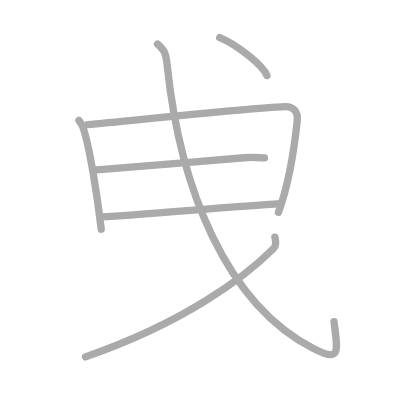
t = 0.00 s
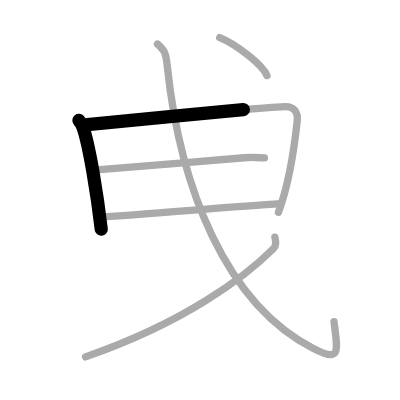
t = 1.50 s
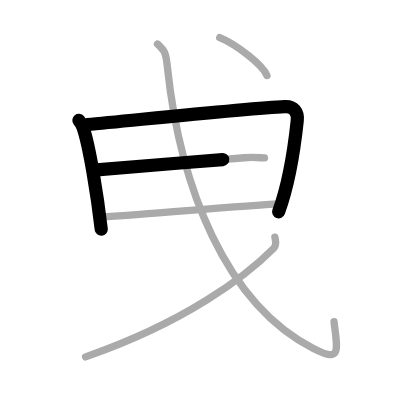
t = 2.75 s
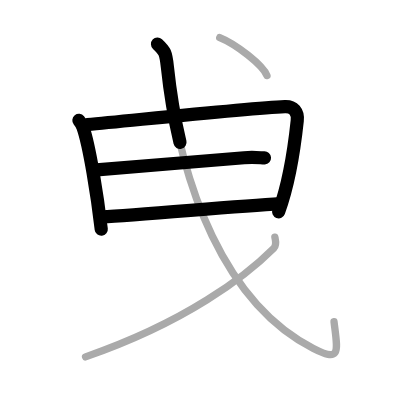
t = 4.25 s
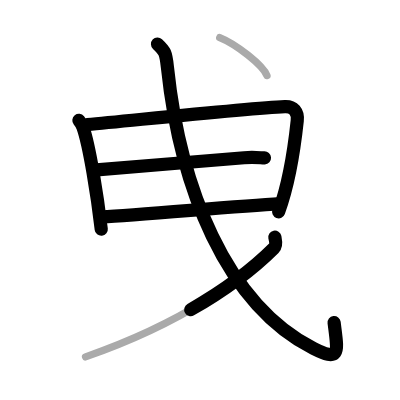
t = 5.50 s
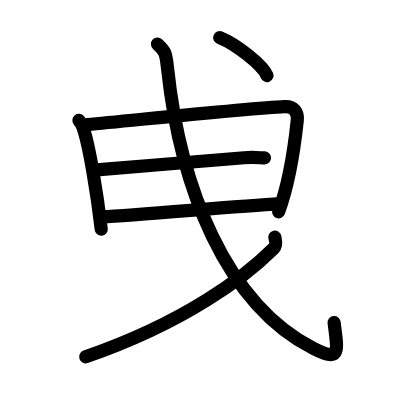
t = 7.00 s

The animated SVG that drew these frames (rendered in a browser with its animation timeline set to each time). Animation: 7 SMIL elements (animate=7); one cycle of 7.00 s.

<?xml version="1.0" standalone="no"?>
<!DOCTYPE svg PUBLIC "-//W3C//DTD SVG 1.1//EN"   "http://www.w3.org/Graphics/SVG/1.1/DTD/svg11.dtd">
<svg width="400px" height="400px"  version="1.1" xmlns="http://www.w3.org/2000/svg">
  <defs>
    <marker id="Triangle" viewBox="0 0 10 10" refX="0" refY="5" markerUnits="strokeWidth" markerWidth="3" style="stroke-opacity:0%;fill:#aaaaaa;" markerHeight="2" orient="auto">
      <path d="M 0 0 L 10 5 L 0 10 z" />
    </marker>
    
    <marker id="Arrow" viewBox="0 0 10 10" refX="5" refY="5" markerUnits="strokeWidth" markerWidth="1.8" style="stroke-opacity:0%;fill:#770000;" markerHeight="2" orient="auto">
      <path d="M 0 4 L 6 4 L 4 1 L 10 5 L 4 9 L 6 6 L 0 6 z" />
        <circle cx="5" cy="5" r="5" />
      </marker>
    
    <marker id="TriangleRed" viewBox="0 0 10 10" refX="0" refY="5" markerUnits="strokeWidth" markerWidth="3" style="stroke-opacity:0%;fill:#CC0000;" markerHeight="2" orient="auto">
      <path d="M 0 0 L 10 5 L 0 10 z" />
    </marker>
    
    <marker id="ArrowRed" viewBox="0 0 10 10" refX="5" refY="5" markerUnits="strokeWidth" markerWidth="1.8" style="stroke-opacity:0%;fill:#CC0000;" markerHeight="2" orient="auto">
      <path d="M 0 4 L 6 4 L 4 1 L 10 5 L 4 9 L 6 6 L 0 6 z" />
        <circle cx="5" cy="5" r="5" />
      </marker>
    
  </defs>
  
  <path style="fill:#ffffff; fill-opacity:100%; fill-rule:evenodd; stroke-width:0;" d="M 0 0 L 400px 0 L 400px 400px L 0 400px L 0 0" />

  <g transform="scale(3.6697247706422 3.6697247706422)">
<path style="fill:none; fill-opacity:0%; fill-rule:evenodd; stroke:#aaaaaa; stroke-opacity:100%; stroke-width: 1.5pt; stroke-linejoin:round; stroke-linecap:round;" d="M21.5 32.8c0.39 0.48 0.9 1.31 1.11 1.91c1.74 4.96 3.9 18.49 4.98 27.75"></path>
<path style="fill:none; fill-opacity:0%; fill-rule:evenodd; stroke:#aaaaaa; stroke-opacity:100%; stroke-width: 1.5pt; stroke-linejoin:round; stroke-linecap:round;" d="M23.81 33.96c13.51-1.25 43.69-4.46 53.81-4.92c2.36-0.11 3.63 1.45 3.38 3.84c-0.53 5.02-2.03 16.61-5.12 24.98"></path>
<path style="fill:none; fill-opacity:0%; fill-rule:evenodd; stroke:#aaaaaa; stroke-opacity:100%; stroke-width: 1.5pt; stroke-linejoin:round; stroke-linecap:round;" d="M26.33 46.29c3.53-0.39 28.72-2.28 40.19-3.31c2.81-0.25 4.83 0.08 5.55 0.04"></path>
<path style="fill:none; fill-opacity:0%; fill-rule:evenodd; stroke:#aaaaaa; stroke-opacity:100%; stroke-width: 1.5pt; stroke-linejoin:round; stroke-linecap:round;" d="M27.79 59.11c9.73-0.53 35.16-2.76 48.59-3.62"></path>
<path style="fill:none; fill-opacity:0%; fill-rule:evenodd; stroke:#aaaaaa; stroke-opacity:100%; stroke-width: 1.5pt; stroke-linejoin:round; stroke-linecap:round;" d="M42.92 12c1.95 1.81 2.28 2.32 2.69 6.22c3.42 32.66 15.87 64.54 39.79 76.72c7.68 3.91 6.59 0.78 5.62-7.26"></path>
<path style="fill:none; fill-opacity:0%; fill-rule:evenodd; stroke:#aaaaaa; stroke-opacity:100%; stroke-width: 1.5pt; stroke-linejoin:round; stroke-linecap:round;" d="M74.9 64.62c0.15 0.75 0.58 2.15-0.29 3.02C67 75.25 50.75 87.75 23.31 97.25"></path>
<path style="fill:none; fill-opacity:0%; fill-rule:evenodd; stroke:#aaaaaa; stroke-opacity:100%; stroke-width: 1.5pt; stroke-linejoin:round; stroke-linecap:round;" d="M59.88 10.25c4.54 1.82 11.73 7.5 12.87 10.34"></path>

<path style="fill:none; fill-opacity:0%; fill-rule:evenodd; stroke:#000000; stroke-opacity:100%; stroke-width: 2.7pt; stroke-linejoin:round; stroke-linecap:round;" d="M21.5 32.8c0.39 0.48 0.9 1.31 1.11 1.91c1.74 4.96 3.9 18.49 4.98 27.75" pathLength="100" stroke-dashoffset="100" stroke-dasharray="100 105"><animate id="dashAnim1" attributeName="stroke-dashoffset" from="100" to="0" dur="1s" calcMode="linear" fill="freeze"/></path>
<path style="fill:none; fill-opacity:0%; fill-rule:evenodd; stroke:#000000; stroke-opacity:100%; stroke-width: 2.7pt; stroke-linejoin:round; stroke-linecap:round;" d="M23.81 33.96c13.51-1.25 43.69-4.46 53.81-4.92c2.36-0.11 3.63 1.45 3.38 3.84c-0.53 5.02-2.03 16.61-5.12 24.98" pathLength="100" stroke-dashoffset="100" stroke-dasharray="100 105"><animate id="dashAnim2" attributeName="stroke-dashoffset" from="100" to="0" dur="1s" calcMode="linear" begin="dashAnim1.end" fill="freeze"/></path>
<path style="fill:none; fill-opacity:0%; fill-rule:evenodd; stroke:#000000; stroke-opacity:100%; stroke-width: 2.7pt; stroke-linejoin:round; stroke-linecap:round;" d="M26.33 46.29c3.53-0.39 28.72-2.28 40.19-3.31c2.81-0.25 4.83 0.08 5.55 0.04" pathLength="100" stroke-dashoffset="100" stroke-dasharray="100 105"><animate id="dashAnim3" attributeName="stroke-dashoffset" from="100" to="0" dur="1s" calcMode="linear" begin="dashAnim2.end" fill="freeze"/></path>
<path style="fill:none; fill-opacity:0%; fill-rule:evenodd; stroke:#000000; stroke-opacity:100%; stroke-width: 2.7pt; stroke-linejoin:round; stroke-linecap:round;" d="M27.79 59.11c9.73-0.53 35.16-2.76 48.59-3.62" pathLength="100" stroke-dashoffset="100" stroke-dasharray="100 105"><animate id="dashAnim4" attributeName="stroke-dashoffset" from="100" to="0" dur="1s" calcMode="linear" begin="dashAnim3.end" fill="freeze"/></path>
<path style="fill:none; fill-opacity:0%; fill-rule:evenodd; stroke:#000000; stroke-opacity:100%; stroke-width: 2.7pt; stroke-linejoin:round; stroke-linecap:round;" d="M42.92 12c1.95 1.81 2.28 2.32 2.69 6.22c3.42 32.66 15.87 64.54 39.79 76.72c7.68 3.91 6.59 0.78 5.62-7.26" pathLength="100" stroke-dashoffset="100" stroke-dasharray="100 105"><animate id="dashAnim5" attributeName="stroke-dashoffset" from="100" to="0" dur="1s" calcMode="linear" begin="dashAnim4.end" fill="freeze"/></path>
<path style="fill:none; fill-opacity:0%; fill-rule:evenodd; stroke:#000000; stroke-opacity:100%; stroke-width: 2.7pt; stroke-linejoin:round; stroke-linecap:round;" d="M74.9 64.62c0.15 0.75 0.58 2.15-0.29 3.02C67 75.25 50.75 87.75 23.31 97.25" pathLength="100" stroke-dashoffset="100" stroke-dasharray="100 105"><animate id="dashAnim6" attributeName="stroke-dashoffset" from="100" to="0" dur="1s" calcMode="linear" begin="dashAnim5.end" fill="freeze"/></path>
<path style="fill:none; fill-opacity:0%; fill-rule:evenodd; stroke:#000000; stroke-opacity:100%; stroke-width: 2.7pt; stroke-linejoin:round; stroke-linecap:round;" d="M59.88 10.25c4.54 1.82 11.73 7.5 12.87 10.34" pathLength="100" stroke-dashoffset="100" stroke-dasharray="100 105"><animate id="dashAnim7" attributeName="stroke-dashoffset" from="100" to="0" dur="1s" calcMode="linear" begin="dashAnim6.end" fill="freeze"/></path>

</g>

</svg>  
          
